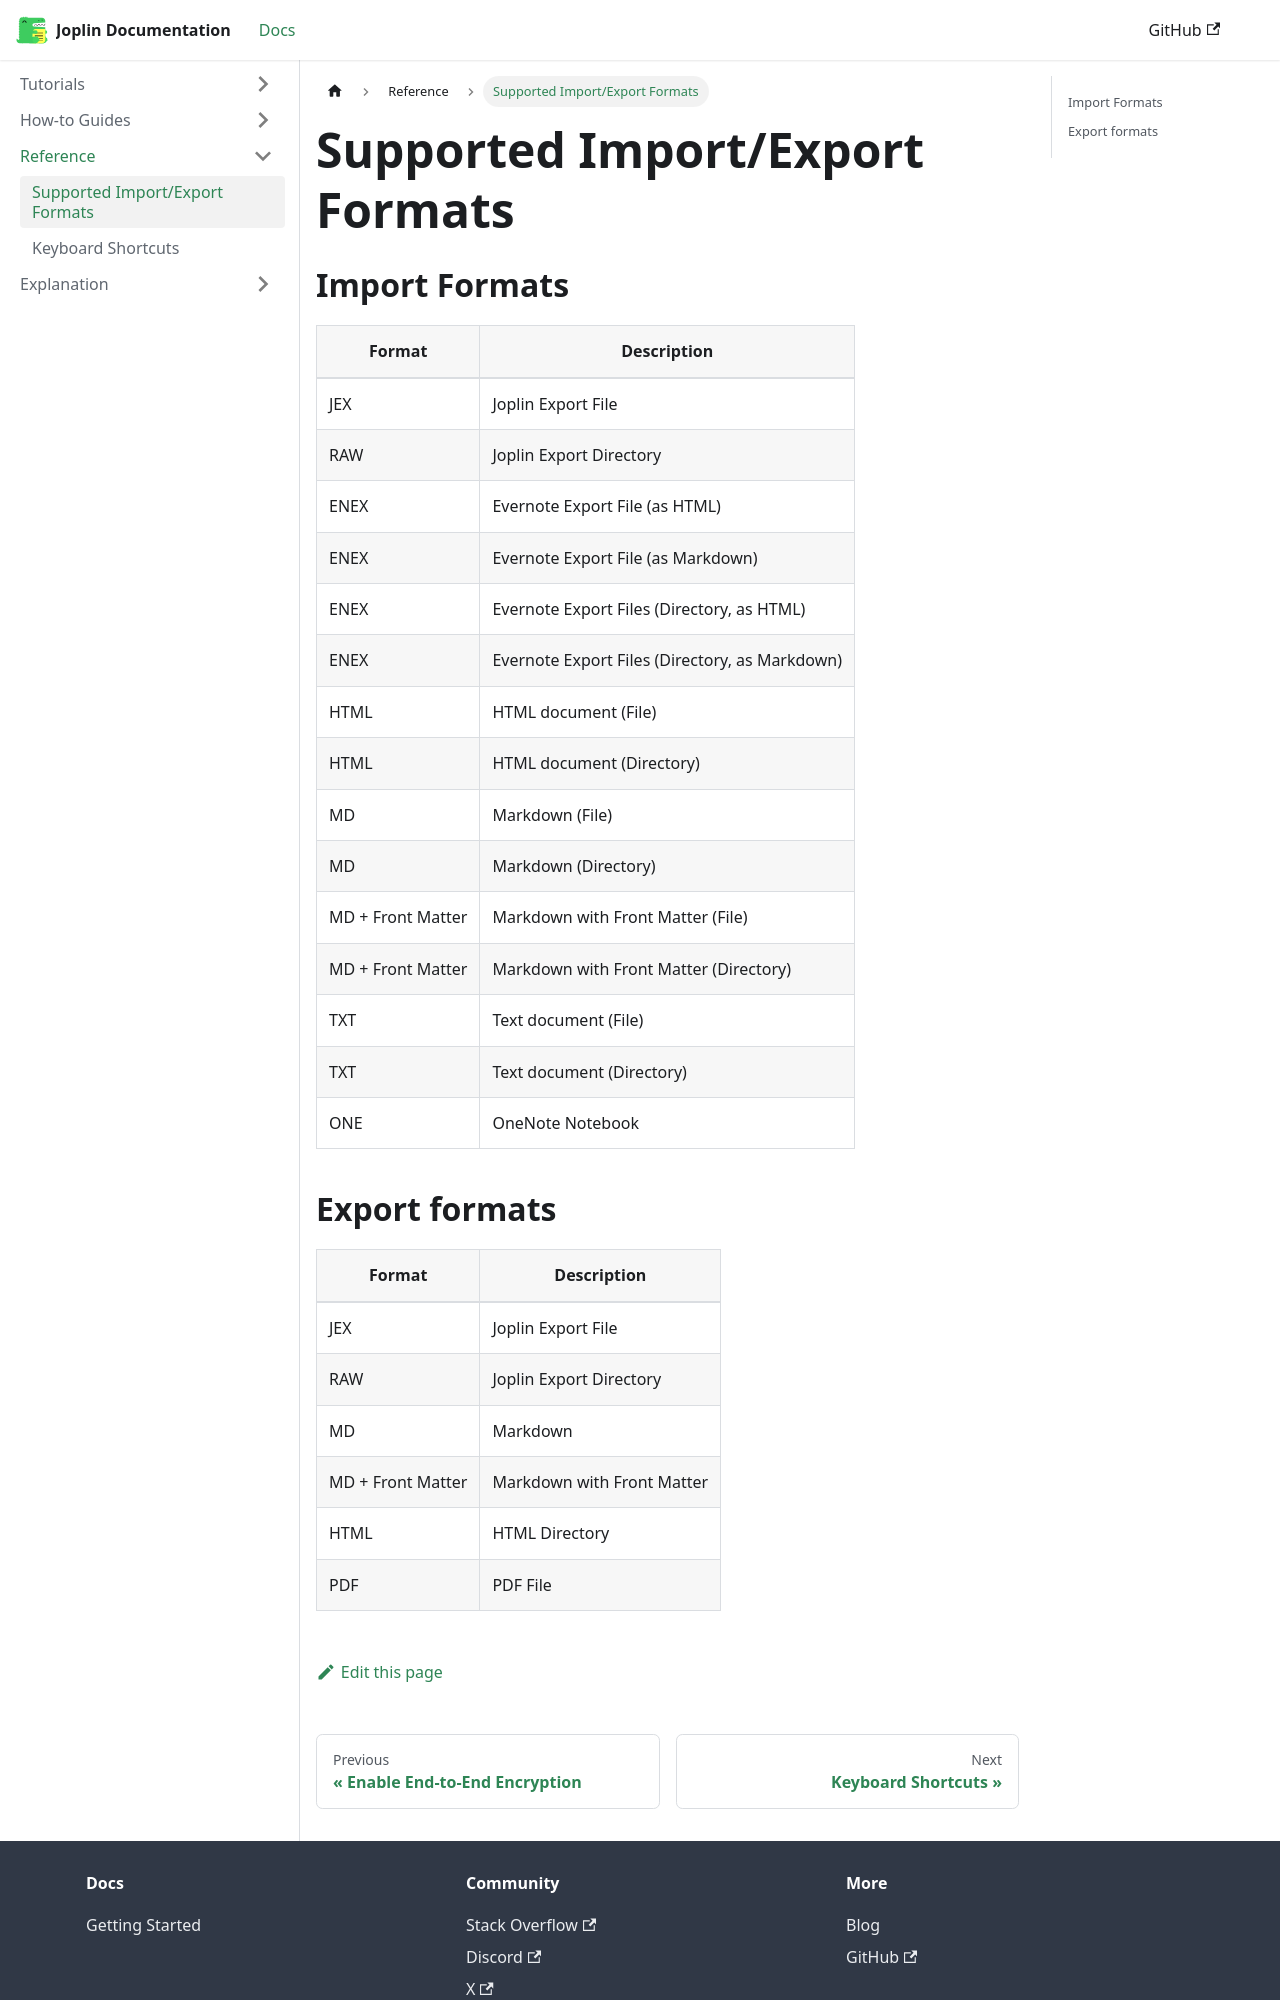

repository: neelamtp-dot/Joplin-Documentation · page: docs/reference/supported-formats/index.html · generator: docusaurus

---
title: Supported Import/Export Formats
---

# Supported Import/Export Formats

## Import Formats
| Format | Description |
|---|---|
| JEX | Joplin Export File |
| RAW | Joplin Export Directory |
| ENEX | Evernote Export File (as HTML) |
| ENEX | Evernote Export File (as Markdown) |
| ENEX | Evernote Export Files (Directory, as HTML) |
| ENEX | Evernote Export Files (Directory, as Markdown) |
| HTML | HTML document (File) |
| HTML | HTML document (Directory) |
| MD | Markdown (File) |
| MD | Markdown (Directory) |
| MD + Front Matter | Markdown with Front Matter (File) |
| MD + Front Matter | Markdown with Front Matter (Directory) |
| TXT | Text document (File) |
| TXT | Text document (Directory) |
| ONE | OneNote Notebook |
